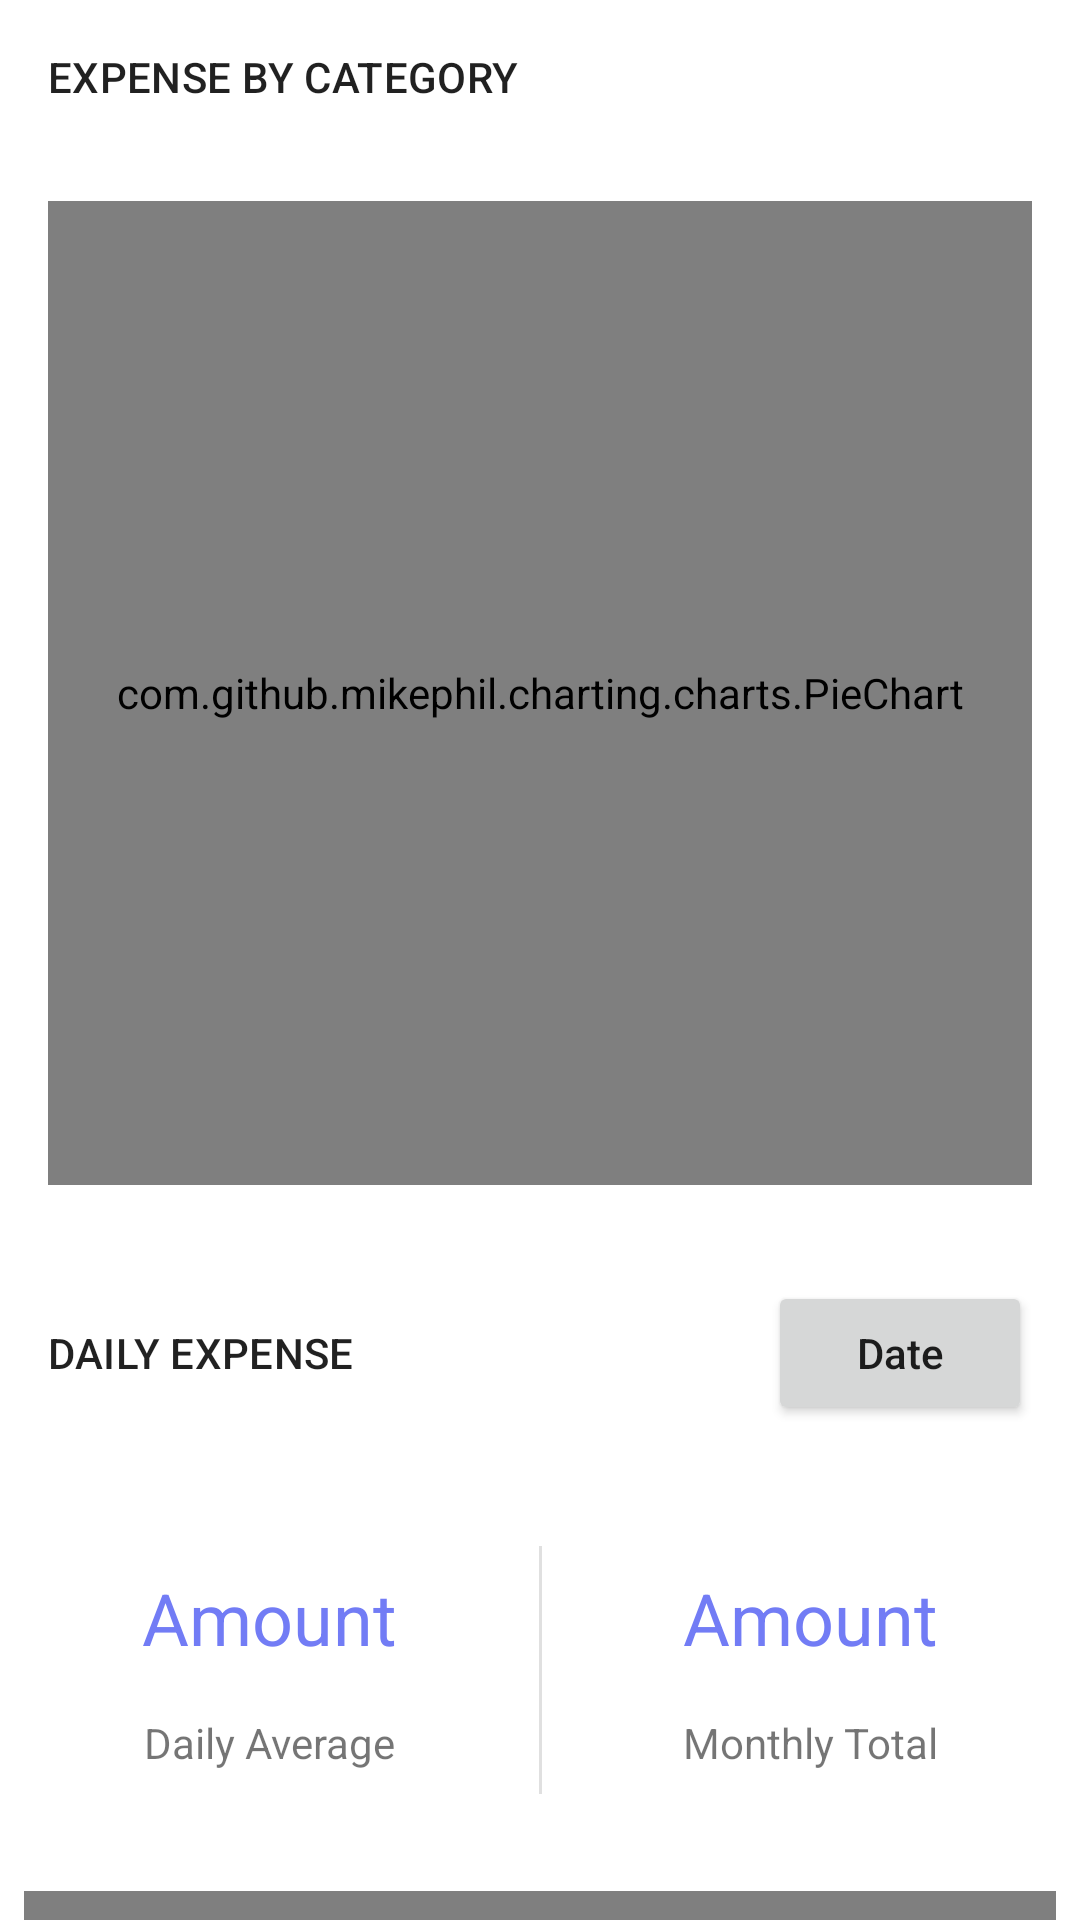

Android layout source for this screen:
<!-- AndroidManifest.xml: application theme Theme.Hishab -->
<!-- res/layout/fragment_statistics.xml -->
<?xml version="1.0" encoding="utf-8"?>
<androidx.core.widget.NestedScrollView xmlns:android="http://schemas.android.com/apk/res/android"
    xmlns:app="http://schemas.android.com/apk/res-auto"
    xmlns:tools="http://schemas.android.com/tools"
    android:layout_width="match_parent"
    android:layout_height="match_parent"
    tools:context=".ui.statistics.StatisticsFragment">

    <LinearLayout
        android:layout_width="match_parent"
        android:layout_height="wrap_content"
        android:orientation="vertical">

        <TextView
            android:layout_width="match_parent"
            android:layout_height="wrap_content"
            android:layout_margin="16dp"
            android:layout_weight="1"
            android:text="@string/category_expense"
            android:textAllCaps="true"
            android:textAppearance="@style/TextAppearance.MaterialComponents.Subtitle2" />

        <com.google.android.material.button.MaterialButtonToggleGroup
            android:id="@+id/button_pieChart_sort"
            android:layout_width="match_parent"
            android:layout_height="wrap_content"
            android:layout_marginHorizontal="16dp"
            android:weightSum="3"
            app:checkedButton="@+id/btn_week"
            app:selectionRequired="true"
            app:singleSelection="true">

            <Button
                android:id="@+id/btn_week"
                style="?attr/materialButtonOutlinedStyle"
                android:layout_width="wrap_content"
                android:layout_height="wrap_content"
                android:layout_weight="1"
                android:text="This Week"
                android:textAllCaps="false" />

            <Button
                android:id="@+id/btn_month"
                style="?attr/materialButtonOutlinedStyle"
                android:layout_width="wrap_content"
                android:layout_height="wrap_content"
                android:layout_weight="1"
                android:text="This Month"
                android:textAllCaps="false" />

            <Button
                android:id="@+id/btn_year"
                style="?attr/materialButtonOutlinedStyle"
                android:layout_width="wrap_content"
                android:layout_height="wrap_content"
                android:layout_weight="1"
                android:text="This Year"
                android:textAllCaps="false" />

        </com.google.android.material.button.MaterialButtonToggleGroup>

        <androidx.constraintlayout.widget.ConstraintLayout
            android:layout_width="match_parent"
            android:layout_height="wrap_content">

            <com.github.mikephil.charting.charts.PieChart
                android:id="@+id/pieChart"
                android:layout_width="match_parent"
                android:layout_height="0dp"
                android:layout_margin="16dp"
                app:layout_constraintBottom_toBottomOf="parent"
                app:layout_constraintDimensionRatio="1:1"
                app:layout_constraintEnd_toEndOf="parent"
                app:layout_constraintStart_toStartOf="parent"
                app:layout_constraintTop_toTopOf="parent" />

        </androidx.constraintlayout.widget.ConstraintLayout>


        <LinearLayout
            android:layout_width="match_parent"
            android:layout_height="wrap_content"
            android:gravity="center"
            android:orientation="horizontal"
            android:padding="16dp">

            <TextView
                android:layout_width="match_parent"
                android:layout_height="wrap_content"
                android:layout_weight="1"
                android:text="@string/daily_expense"
                android:textAllCaps="true"
                android:textAppearance="@style/TextAppearance.MaterialComponents.Subtitle2" />

            <Button
                android:id="@+id/button_lineChart_sort"
                android:layout_width="wrap_content"
                android:layout_height="wrap_content"
                android:text="@string/date"
                android:textAllCaps="false"
                app:icon="@drawable/ic_arrow_sort"
                app:iconGravity="end"
                app:iconSize="16dp" />

        </LinearLayout>

        <LinearLayout
            android:layout_width="match_parent"
            android:layout_height="wrap_content"
            android:baselineAligned="false"
            android:divider="?android:listDivider"
            android:dividerPadding="-8dp"
            android:orientation="horizontal"
            android:paddingVertical="32dp"
            android:showDividers="middle"
            android:weightSum="2">

            <LinearLayout
                android:layout_width="match_parent"
                android:layout_height="wrap_content"
                android:layout_weight="1"
                android:orientation="vertical">

                <TextView
                    android:layout_width="wrap_content"
                    android:layout_height="wrap_content"
                    android:layout_gravity="center"
                    android:text="@string/amount"
                    android:textAppearance="@style/TextAppearance.MaterialComponents.Headline5"
                    android:textColor="?attr/colorPrimary" />

                <TextView
                    android:layout_width="wrap_content"
                    android:layout_height="wrap_content"
                    android:layout_gravity="center"
                    android:layout_marginTop="16dp"
                    android:text="@string/daily_average" />
            </LinearLayout>

            <LinearLayout
                android:layout_width="match_parent"
                android:layout_height="wrap_content"
                android:layout_weight="1"
                android:orientation="vertical">

                <TextView
                    android:layout_width="wrap_content"
                    android:layout_height="wrap_content"
                    android:layout_gravity="center"
                    android:text="@string/amount"
                    android:textAppearance="@style/TextAppearance.MaterialComponents.Headline5"
                    android:textColor="?attr/colorPrimary" />

                <TextView
                    android:layout_width="wrap_content"
                    android:layout_height="wrap_content"
                    android:layout_gravity="center"
                    android:layout_marginTop="16dp"
                    android:text="@string/monthly_total" />
            </LinearLayout>

        </LinearLayout>

        <androidx.constraintlayout.widget.ConstraintLayout
            android:layout_width="match_parent"
            android:layout_height="wrap_content">

            <com.github.mikephil.charting.charts.LineChart
                android:id="@+id/lineChart"
                android:layout_width="match_parent"
                android:layout_height="0dp"
                android:layout_margin="8dp"
                app:layout_constraintBottom_toBottomOf="parent"
                app:layout_constraintDimensionRatio="1:0.8"
                app:layout_constraintEnd_toEndOf="parent"
                app:layout_constraintStart_toStartOf="parent"
                app:layout_constraintTop_toTopOf="parent" />

        </androidx.constraintlayout.widget.ConstraintLayout>


        <LinearLayout
            android:layout_width="match_parent"
            android:layout_height="wrap_content"
            android:gravity="center"
            android:orientation="horizontal"
            android:padding="16dp">

            <TextView
                android:layout_width="match_parent"
                android:layout_height="wrap_content"
                android:layout_weight="1"
                android:text="@string/monthly_expense"
                android:textAllCaps="true"
                android:textAppearance="@style/TextAppearance.MaterialComponents.Subtitle2" />

            <Button
                android:id="@+id/button_barChart_sort"
                android:layout_width="wrap_content"
                android:layout_height="wrap_content"
                android:text="@string/date"
                android:textAllCaps="false"
                app:icon="@drawable/ic_arrow_sort"
                app:iconGravity="end"
                app:iconSize="16dp" />

        </LinearLayout>

        <LinearLayout
            android:layout_width="match_parent"
            android:layout_height="wrap_content"
            android:baselineAligned="false"
            android:divider="?android:listDivider"
            android:dividerPadding="-8dp"
            android:orientation="horizontal"
            android:paddingVertical="32dp"
            android:showDividers="middle"
            android:weightSum="2">

            <LinearLayout
                android:layout_width="match_parent"
                android:layout_height="wrap_content"
                android:layout_weight="1"
                android:orientation="vertical">

                <TextView
                    android:layout_width="wrap_content"
                    android:layout_height="wrap_content"
                    android:layout_gravity="center"
                    android:text="@string/amount"
                    android:textAppearance="@style/TextAppearance.MaterialComponents.Headline5"
                    android:textColor="?attr/colorPrimary" />

                <TextView
                    android:layout_width="wrap_content"
                    android:layout_height="wrap_content"
                    android:layout_gravity="center"
                    android:layout_marginTop="16dp"
                    android:text="@string/monthly_average" />
            </LinearLayout>

            <LinearLayout
                android:layout_width="match_parent"
                android:layout_height="wrap_content"
                android:layout_weight="1"
                android:orientation="vertical">

                <TextView
                    android:layout_width="wrap_content"
                    android:layout_height="wrap_content"
                    android:layout_gravity="center"
                    android:text="@string/amount"
                    android:textAppearance="@style/TextAppearance.MaterialComponents.Headline5"
                    android:textColor="?attr/colorPrimary" />

                <TextView
                    android:layout_width="wrap_content"
                    android:layout_height="wrap_content"
                    android:layout_gravity="center"
                    android:layout_marginTop="16dp"
                    android:text="@string/yearly_total" />
            </LinearLayout>

        </LinearLayout>

        <androidx.constraintlayout.widget.ConstraintLayout
            android:layout_width="match_parent"
            android:layout_height="wrap_content">

            <com.github.mikephil.charting.charts.BarChart
                android:id="@+id/barChart"
                android:layout_width="match_parent"
                android:layout_height="0dp"
                android:layout_margin="8dp"
                app:layout_constraintBottom_toBottomOf="parent"
                app:layout_constraintDimensionRatio="1:0.8"
                app:layout_constraintEnd_toEndOf="parent"
                app:layout_constraintStart_toStartOf="parent"
                app:layout_constraintTop_toTopOf="parent" />

        </androidx.constraintlayout.widget.ConstraintLayout>

    </LinearLayout>

</androidx.core.widget.NestedScrollView>
<!-- resources referenced by this layout -->
<resources>
  <string name="amount">Amount</string>
  <string name="category_expense">Expense By Category</string>
  <string name="daily_average">Daily Average</string>
  <string name="daily_expense">Daily Expense</string>
  <string name="date">Date</string>
  <string name="monthly_average">Monthly Average</string>
  <string name="monthly_expense">Monthly Expense</string>
  <string name="monthly_total">Monthly Total</string>
  <string name="yearly_total">Yearly Total</string>
  <style name="Theme.Hishab" parent="Theme.MaterialComponents.DayNight.NoActionBar">
          
          <item name="colorPrimary">@color/blue_300</item>
          <item name="colorPrimaryVariant">@color/blue_300</item>
          <item name="colorOnPrimary">@color/white</item>
  
          
          <item name="colorSecondary">@color/blue_300</item>
          <item name="colorSecondaryVariant">@color/blue_300</item>
          <item name="colorOnSecondary">@color/white</item>
  
          
          <item name="android:windowBackground">?attr/bgColor</item>
          <item name="android:colorBackground">?attr/bgColor</item>
  
          
          <item name="android:statusBarColor" tools:targetApi="l">?attr/bgColor</item>
          <item name="android:windowLightStatusBar">true</item>
  
          
          <item name="bgColor">@color/white</item>
          <item name="colorBlackWhite">@color/dark_black</item>
          <item name="surfaceColor">@color/white</item>
  
          
          <item name="bottomSheetDialogTheme">@style/AppBottomSheetDialogTheme</item>
  
      </style>
  <color name="blue_300">#727CF5</color>
  <color name="white">#FFFFFF</color>
  <color name="dark_black">#111111</color>
  <style name="AppBottomSheetDialogTheme" parent="Theme.Design.Light.BottomSheetDialog">
          <item name="bottomSheetStyle">@style/AppModalStyle</item>
      </style>
  <style name="AppModalStyle" parent="Widget.Design.BottomSheet.Modal">
          <item name="android:background">@android:color/transparent</item>
      </style>
</resources>
